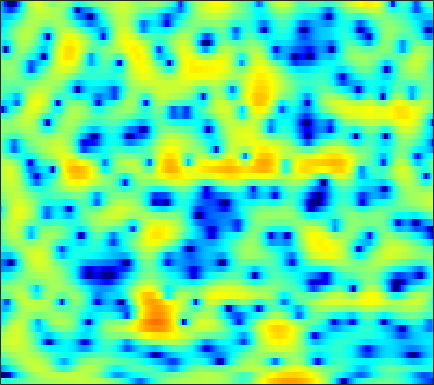

Values plotted in this chart, from the file beside it:
-4.338, -4.3468, -4.2389, -4.02, -3.7941, -3.4412, -3.0494, -2.7287, -2.2904, -1.8563, -1.4235, -1.1095, -0.72455, -0.37482, -0.13501, 0.15878, 0.4269, 0.60976, 0.82631, 1.0153, 1.1913, 1.3109, 1.4467, 1.5679
-22.4, -27.58, -32.95, -21.36, -16.99, -13, -10.08, -8.319, -6.352, -4.719, -3.348, -2.46, -1.437, -0.5747, -0.02044, 0.6055, 1.12, 1.442, 1.792, 2.059, 2.256, 2.362, 2.461, 2.517
-9.835, -9.059, -8.052, -7.007, -6.176, -5.006, -3.801, -2.906, -1.769, -0.7175, 0.226, 0.8528, 1.573, 2.158, 2.504, 2.844, 3.045, 3.102, 3.058, 2.868, 2.529, 2.175, 1.567, 0.8007
-5.386, -4.491, -3.401, -2.424, -1.754, -0.9288, -0.1768, 0.3388, 0.9573, 1.498, 1.953, 2.232, 2.523, 2.707, 2.775, 2.767, 2.645, 2.474, 2.139, 1.667, 1.045, 0.4748, -0.4393, -1.552
-1.677, -1.153, -0.4961, 0.1017, 0.5063, 0.981, 1.381, 1.628, 1.887, 2.067, 2.157, 2.171, 2.107, 1.954, 1.782, 1.481, 1.1, 0.7692, 0.2725, -0.2772, -0.8704, -1.331, -1.957, -2.579
1.089, 1.421, 1.819, 2.166, 2.385, 2.611, 2.758, 2.809, 2.794, 2.685, 2.47, 2.234, 1.821, 1.288, 0.8097, 0.06766, -0.7863, -1.49, -2.494, -3.514, -4.473, -5.091, -5.705, -6.047
2.17, 2.487, 2.856, 3.155, 3.327, 3.478, 3.526, 3.493, 3.344, 3.062, 2.65, 2.242, 1.567, 0.7302, -0.01719, -1.198, -2.636, -3.928, -6.024, -8.758, -12.6, -16.85, -23.29, -17.41
1.163, 1.663, 2.27, 2.776, 3.077, 3.355, 3.482, 3.476, 3.316, 2.982, 2.47, 1.974, 1.172, 0.2183, -0.5803, -1.728, -2.942, -3.873, -5.118, -6.323, -7.382, -7.94, -8.14, -7.673
-1.74, -0.6704, 0.5883, 1.631, 2.26, 2.894, 3.268, 3.393, 3.326, 2.983, 2.36, 1.689, 0.4938, -1.059, -2.439, -4.495, -6.445, -7.416, -7.505, -6.579, -5.331, -4.433, -3.363, -2.446
-6.331, -4.302, -2.179, -0.538, 0.4354, 1.454, 2.161, 2.505, 2.692, 2.592, 2.174, 1.621, 0.5432, -0.993, -2.513, -5.081, -8.054, -9.541, -8.565, -5.991, -3.696, -2.34, -0.9636, 0.05296
-7.072, -6.056, -4.718, -3.419, -2.522, -1.426, -0.474, 0.1443, 0.7907, 1.214, 1.412, 1.423, 1.27, 0.9367, 0.6027, 0.1444, -0.2138, -0.3623, -0.3942, -0.2266, 0.05418, 0.2794, 0.5434, 0.748
-8.202, -8.65, -8.903, -8.232, -7.039, -5.042, -3.057, -1.757, -0.3399, 0.7397, 1.483, 1.872, 2.195, 2.342, 2.367, 2.328, 2.252, 2.171, 2.042, 1.895, 1.689, 1.465, 1.086, 0.5824
-7.427, -9.261, -12.99, -13.61, -10.12, -5.764, -2.66, -0.9389, 0.731, 1.863, 2.564, 2.862, 2.991, 2.925, 2.809, 2.614, 2.431, 2.365, 2.341, 2.321, 2.215, 2.009, 1.484, 0.5207
-1.685, -1.593, -1.375, -0.9518, -0.4747, 0.3163, 1.16, 1.72, 2.288, 2.544, 2.477, 2.172, 1.371, 0.03989, -1.31, -3.429, -4.992, -4.844, -3.128, -1.235, 0.1876, 0.8857, 1.312, 1.244
-0.7469, -0.4897, -0.1115, 0.2598, 0.5463, 0.9085, 1.225, 1.4, 1.505, 1.422, 1.068, 0.5864, -0.3942, -1.89, -3.406, -5.802, -7.72, -7.433, -5.17, -2.821, -1.048, -0.08943, 0.7719, 1.277
-2.76, -2.483, -2.099, -1.691, -1.378, -0.9597, -0.5711, -0.319, -0.04505, 0.1327, 0.1922, 0.1499, -0.002715, -0.2358, -0.4264, -0.6407, -0.6947, -0.5926, -0.281, 0.1616, 0.6296, 0.9396, 1.266, 1.463
-6.435, -6.02, -5.492, -4.934, -4.489, -3.85, -3.161, -2.612, -1.883, -1.19, -0.5677, -0.1518, 0.3111, 0.697, 0.9356, 1.194, 1.42, 1.571, 1.745, 1.88, 1.969, 1.995, 1.966, 1.844
-10.66, -10.25, -9.983, -9.789, -9.526, -8.752, -7.389, -6.141, -4.434, -2.846, -1.462, -0.564, 0.4375, 1.235, 1.718, 2.223, 2.587, 2.764, 2.893, 2.91, 2.81, 2.668, 2.386, 2.006
-11.61, -11.91, -13.23, -16.49, -21.96, -26.71, -14.5, -10.18, -6.323, -3.575, -1.501, -0.2823, 1.023, 2.017, 2.591, 3.161, 3.521, 3.663, 3.696, 3.552, 3.234, 2.882, 2.269, 1.515
-7.967, -7.944, -8.111, -8.345, -8.3, -7.662, -6.231, -4.862, -3.003, -1.316, 0.1365, 1.044, 2.039, 2.816, 3.262, 3.688, 3.924, 3.984, 3.887, 3.574, 3.03, 2.445, 1.411, 0.03564
-4.835, -4.304, -3.66, -3.025, -2.563, -1.913, -1.211, -0.673, 0.04182, 0.706, 1.274, 1.653, 2.087, 2.441, 2.664, 2.897, 3.051, 3.095, 3.016, 2.753, 2.249, 1.687, 0.6291, -0.8602
-3.333, -2.356, -1.257, -0.3722, 0.1468, 0.6974, 1.079, 1.245, 1.317, 1.222, 0.9631, 0.7083, 0.3592, 0.1191, 0.09305, 0.3007, 0.7066, 1.04, 1.423, 1.637, 1.623, 1.445, 0.9763, 0.2669
-1.757, -0.5903, 0.6418, 1.535, 2.026, 2.438, 2.54, 2.412, 1.931, 1.021, -0.3841, -1.875, -4.537, -7.668, -8.833, -6.857, -4.005, -2.309, -0.6774, 0.3825, 1.008, 1.25, 1.342, 1.216
-0.26, 0.5775, 1.54, 2.302, 2.729, 3.056, 3.1, 2.924, 2.365, 1.39, -0.07937, -1.569, -4.055, -6.644, -7.599, -6.473, -4.463, -3.156, -1.861, -1.019, -0.4884, -0.237, -0.04634, 0.005348
-0.5684, 0.1464, 1.102, 1.982, 2.526, 3.052, 3.341, 3.376, 3.193, 2.745, 2.075, 1.47, 0.5747, -0.2701, -0.8108, -1.372, -1.808, -2.106, -2.532, -2.999, -3.389, -3.568, -3.596, -3.43
-4.04, -2.426, -0.4551, 1.149, 2.105, 3.085, 3.736, 4.026, 4.177, 4.08, 3.759, 3.401, 2.764, 1.973, 1.284, 0.1889, -1.142, -2.36, -4.425, -7.097, -10.4, -12.41, -11.87, -9.333
-7.24, -4.294, -1.456, 0.5737, 1.716, 2.862, 3.635, 4.016, 4.279, 4.298, 4.091, 3.791, 3.235, 2.474, 1.764, 0.6228, -0.8102, -2.117, -4.238, -6.901, -9.95, -11.66, -11.35, -9.352
-2.22, -1.324, -0.08976, 1.027, 1.744, 2.495, 3.019, 3.263, 3.402, 3.341, 3.104, 2.813, 2.294, 1.639, 1.066, 0.2125, -0.7317, -1.478, -2.494, -3.442, -4.221, -4.615, -4.84, -4.794
-0.01529, 0.4841, 1.128, 1.695, 2.059, 2.402, 2.593, 2.616, 2.507, 2.229, 1.802, 1.411, 0.7886, 0.1134, -0.4059, -1.09, -1.706, -2.099, -2.533, -2.829, -2.993, -3.028, -2.962, -2.795
1.012, 1.483, 2.003, 2.387, 2.566, 2.657, 2.568, 2.376, 1.951, 1.344, 0.5532, -0.1431, -1.161, -2.228, -3.001, -3.882, -4.466, -4.685, -4.638, -4.345, -3.877, -3.471, -2.89, -2.282
1.549, 2.124, 2.711, 3.078, 3.187, 3.134, 2.816, 2.419, 1.647, 0.6112, -0.6934, -1.873, -3.72, -5.936, -7.824, -10.43, -12.09, -11.77, -9.953, -7.984, -6.349, -5.341, -4.197, -3.152
1.591, 2.434, 3.224, 3.647, 3.751, 3.584, 3.091, 2.495, 1.42, -0.006566, -1.759, -3.301, -5.628, -8.362, -10.8, -14.81, -18.22, -16.68, -12.62, -9.786, -8.057, -7.331, -6.875, -6.479
1.762, 2.656, 3.44, 3.786, 3.812, 3.499, 2.85, 2.103, 0.7651, -1.046, -3.323, -5.404, -8.366, -10.86, -11.59, -11.16, -9.994, -8.982, -7.736, -6.771, -6.494, -6.917, -8.819, -13.95
1.415, 1.827, 2.116, 2.114, 1.926, 1.474, 0.7775, 0.0944, -1.104, -2.749, -4.99, -7.263, -11.6, -17.18, -16.32, -11.33, -8.009, -6.219, -4.598, -3.49, -2.857, -2.614, -2.484, -2.272
-0.3424, -0.456, -0.8772, -1.516, -2.1, -2.838, -3.441, -3.726, -3.987, -4.213, -4.581, -4.92, -5.325, -5.438, -5.199, -4.456, -3.443, -2.657, -1.649, -0.8058, -0.08371, 0.3782, 0.9302, 1.462
-2.005, -2.599, -3.878, -5.853, -7.847, -11.16, -12.93, -11.52, -8.624, -6.366, -4.798, -3.943, -3.066, -2.353, -1.872, -1.242, -0.6106, -0.1631, 0.4271, 0.9644, 1.457, 1.795, 2.212, 2.595
-2, -2.627, -3.874, -5.722, -7.559, -10.32, -11.64, -10.38, -7.668, -5.347, -3.571, -2.554, -1.504, -0.7156, -0.2475, 0.2494, 0.6386, 0.8861, 1.151, 1.398, 1.625, 1.801, 2.046, 2.294
-0.6225, -0.9354, -1.47, -2.069, -2.491, -2.905, -2.979, -2.792, -2.256, -1.546, -0.8295, -0.3382, 0.1909, 0.5674, 0.7479, 0.8432, 0.7936, 0.6863, 0.473, 0.247, 0.09015, 0.06211, 0.1745, 0.4427
0.5212, 0.3874, 0.2161, 0.09778, 0.06107, 0.08622, 0.2203, 0.3866, 0.6755, 0.9995, 1.296, 1.474, 1.611, 1.588, 1.437, 1.039, 0.3844, -0.3039, -1.442, -2.813, -4.119, -4.741, -4.668, -3.677
0.1179, 0.008073, 0.0009888, 0.1375, 0.317, 0.6352, 1.006, 1.313, 1.71, 2.076, 2.379, 2.53, 2.599, 2.461, 2.186, 1.547, 0.5099, -0.6071, -2.707, -5.909, -11.45, -21, -16.93, -8.979
-3.377, -3.643, -3.379, -2.663, -2.02, -1.146, -0.3459, 0.2264, 0.9542, 1.642, 2.274, 2.661, 3.039, 3.184, 3.121, 2.755, 2.04, 1.274, -0.08206, -1.713, -3.368, -4.321, -4.794, -4.444
-15.02, -18.76, -11.75, -7.678, -5.938, -4.522, -3.606, -2.991, -1.951, -0.6427, 0.7507, 1.742, 2.832, 3.614, 3.977, 4.16, 4.015, 3.702, 3.048, 2.167, 1.115, 0.2454, -1.009, -2.386
-6.647, -7.373, -7.199, -6.695, -6.661, -7.594, -9.969, -12.62, -11.87, -6.584, -2.518, -0.3246, 1.813, 3.298, 4.055, 4.698, 4.963, 4.927, 4.609, 3.976, 3.02, 2.065, 0.3682, -2.001
-2.563, -2.966, -3.487, -4.104, -4.746, -5.947, -7.503, -8.404, -7.888, -5.461, -2.827, -1.143, 0.6681, 2.014, 2.771, 3.478, 3.875, 3.994, 3.918, 3.584, 2.995, 2.376, 1.325, 0.03859
-1.78, -1.828, -1.977, -2.203, -2.41, -2.675, -2.855, -2.861, -2.603, -2.061, -1.331, -0.7244, 0.05944, 0.7587, 1.22, 1.713, 2.079, 2.269, 2.398, 2.385, 2.223, 2.009, 1.619, 1.127
-1.461, -1.178, -0.9469, -0.8495, -0.8355, -0.8822, -0.9542, -1.015, -1.082, -1.113, -1.093, -1.05, -0.9411, -0.758, -0.5784, -0.2657, 0.1056, 0.3919, 0.766, 1.091, 1.343, 1.478, 1.571, 1.568
-0.813, -0.3799, 0.003246, 0.1974, 0.2348, 0.1487, -0.07621, -0.3299, -0.7956, -1.395, -2.112, -2.699, -3.428, -3.911, -4.002, -3.678, -2.991, -2.355, -1.474, -0.6407, 0.1174, 0.6241, 1.209, 1.688
0.08867, 0.382, 0.6315, 0.7405, 0.7227, 0.5682, 0.2127, -0.2095, -1.031, -2.233, -3.966, -5.699, -8.762, -12.49, -13.76, -11.36, -8.28, -6.495, -4.681, -3.233, -1.976, -1.096, 0.03245, 1.078
0.1508, 0.1155, 0.09404, 0.1211, 0.1613, 0.1815, 0.04976, -0.2204, -0.8642, -1.96, -3.601, -5.253, -8.138, -11.35, -12.58, -11.41, -9.588, -8.624, -7.797, -7.065, -5.937, -4.703, -2.718, -0.7337
-2.138, -2.884, -3.394, -3.123, -2.499, -1.534, -0.7216, -0.323, -0.1434, -0.3725, -0.9517, -1.593, -2.661, -3.782, -4.55, -5.603, -6.864, -8.173, -11.1, -17.16, -20.79, -12.74, -6.691, -2.817
-7.14, -11.11, -22.05, -13.26, -8.159, -4.292, -1.936, -0.7576, 0.234, 0.737, 0.8162, 0.6399, 0.1765, -0.5385, -1.234, -2.363, -3.732, -4.95, -6.685, -8.094, -8.229, -7.262, -5.112, -2.74
-5.668, -6.549, -7.007, -6.132, -4.823, -2.916, -1.248, -0.2438, 0.7637, 1.405, 1.706, 1.739, 1.542, 1.068, 0.5231, -0.3953, -1.544, -2.538, -3.963, -5.353, -6.446, -6.74, -6.094, -4.34
-4.889, -4.416, -3.704, -2.819, -2.092, -1.068, -0.07223, 0.602, 1.365, 1.925, 2.282, 2.407, 2.345, 2.038, 1.645, 0.8597, -0.2594, -1.342, -3.264, -6.047, -10.61, -17.62, -19.55, -9.028
-6.878, -5.646, -4.322, -3.204, -2.441, -1.481, -0.5975, 0.008759, 0.7299, 1.342, 1.81, 2.046, 2.2, 2.156, 1.989, 1.548, 0.858, 0.1612, -0.9859, -2.342, -3.711, -4.416, -4.39, -3.275
-7.863, -6.952, -5.921, -5.048, -4.419, -3.587, -2.736, -2.084, -1.224, -0.4061, 0.3202, 0.7862, 1.3, 1.644, 1.777, 1.812, 1.682, 1.484, 1.131, 0.7437, 0.4121, 0.2544, 0.2179, 0.3844
-7.836, -7.924, -8.013, -7.942, -7.734, -7.191, -6.299, -5.438, -4.157, -2.848, -1.595, -0.7284, 0.2709, 1.075, 1.541, 1.997, 2.265, 2.366, 2.377, 2.292, 2.167, 2.063, 1.935, 1.826
-8.623, -9.923, -11.89, -13.8, -14.8, -14.62, -12.76, -10.89, -8.281, -5.795, -3.591, -2.144, -0.5241, 0.7812, 1.568, 2.337, 2.828, 3.037, 3.131, 3.045, 2.828, 2.621, 2.33, 2.062
-8.947, -11.28, -15.32, -21.3, -28.31, -29.51, -21.43, -17.18, -12.26, -8.189, -4.834, -2.765, -0.5193, 1.204, 2.188, 3.125, 3.668, 3.819, 3.717, 3.288, 2.572, 1.915, 1.031, 0.4084
